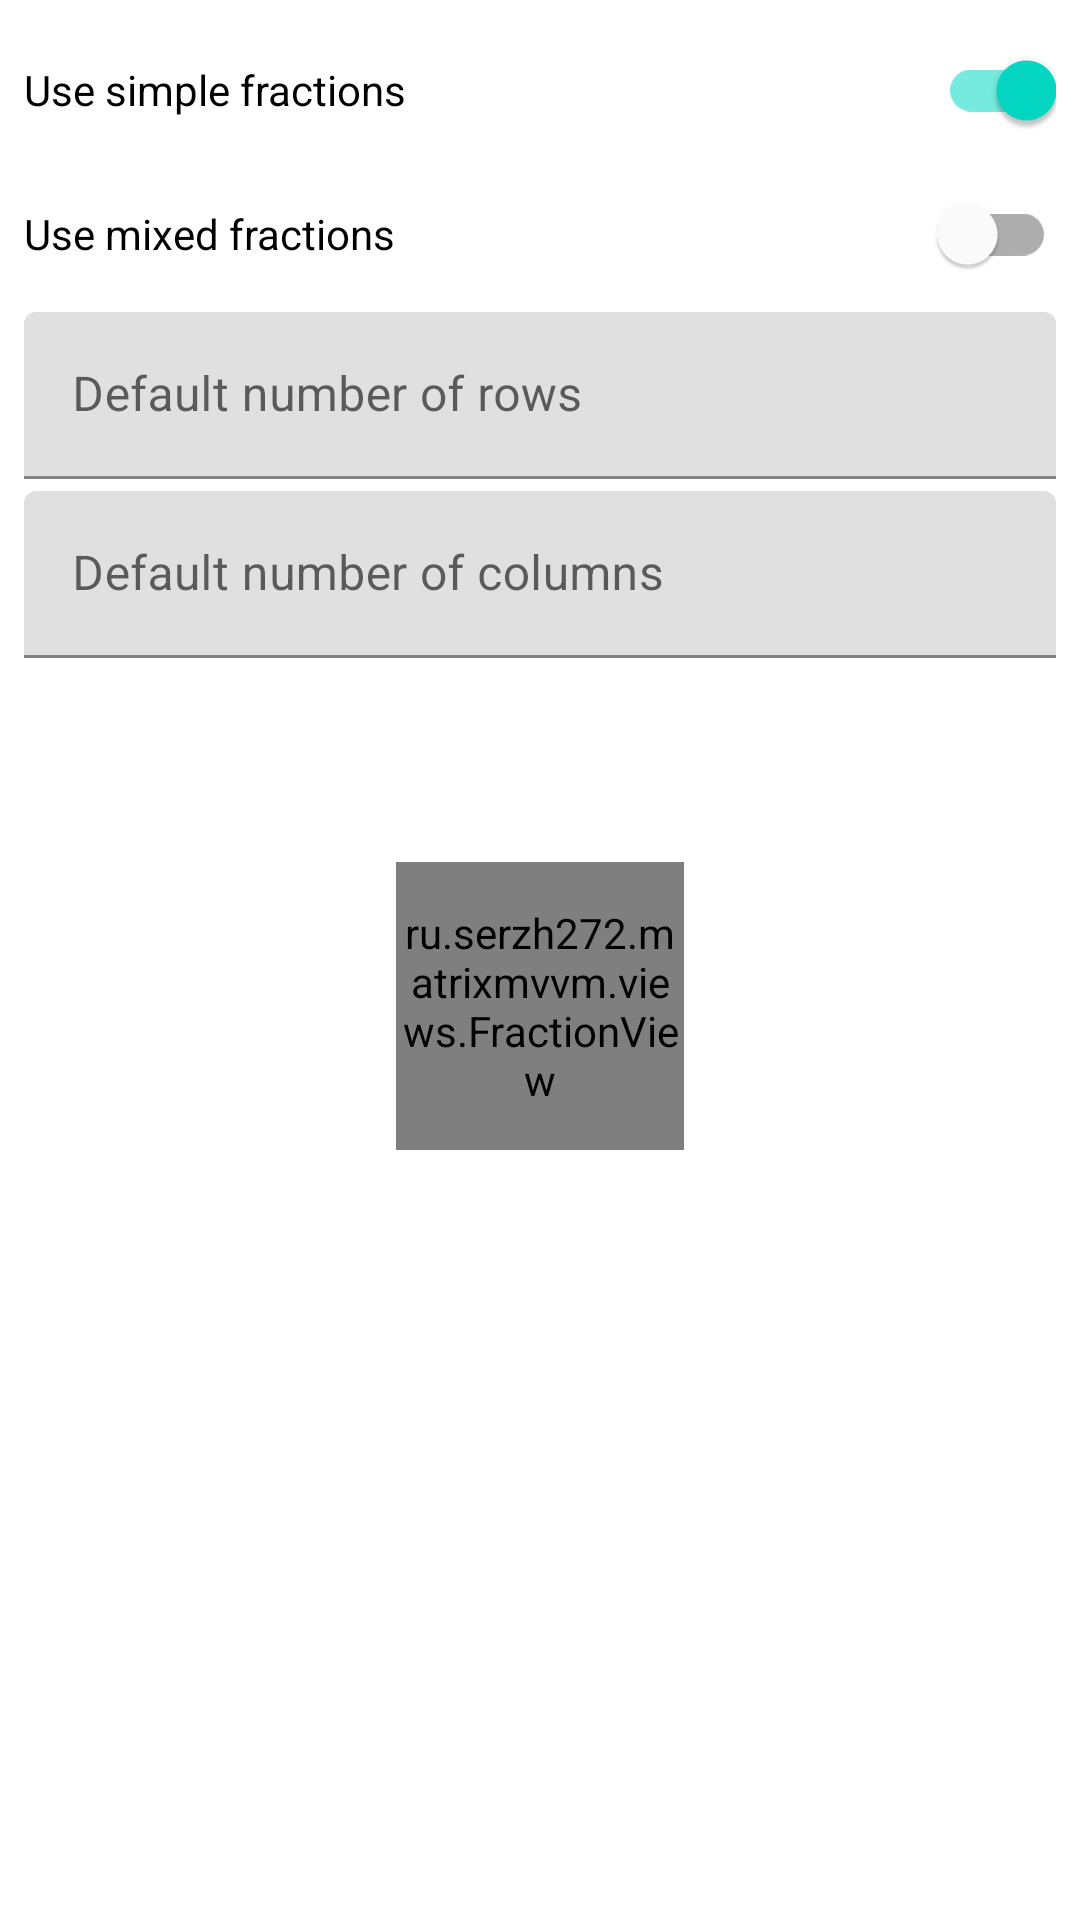

This screen was rendered from an Android layout file. Write that file and the resources it references.
<!-- AndroidManifest.xml: application theme Theme.MatrixMvvm -->
<!-- res/layout/fragment_preferences.xml -->
<?xml version="1.0" encoding="utf-8"?>
<LinearLayout xmlns:android="http://schemas.android.com/apk/res/android"
    xmlns:tools="http://schemas.android.com/tools"
    android:layout_width="match_parent"
    android:layout_height="match_parent"
    xmlns:app="http://schemas.android.com/apk/res-auto"
    tools:context=".fragments.PreferencesFragment"
    android:orientation="vertical"

    android:padding="8dp">
    <com.google.android.material.switchmaterial.SwitchMaterial
        android:id="@+id/switch_mode"
        android:layout_width="match_parent"
        android:layout_height="wrap_content"
        android:text="@string/use_simple_fractions"
        android:checked="true"
        android:paddingBottom="4dp"/>
    <com.google.android.material.switchmaterial.SwitchMaterial
        android:id="@+id/switch_type_fraction"
        android:layout_width="match_parent"
        android:layout_height="wrap_content"
        android:text="@string/use_mixed_fractions"
        android:paddingBottom="4dp"/>
    <com.google.android.material.textfield.TextInputLayout
        android:id="@+id/ti_layout"
        android:layout_width="match_parent"
        android:layout_height="wrap_content"
        android:visibility="gone"
        tools:visibility="visible"
        android:paddingBottom="4dp">

        <com.google.android.material.textfield.TextInputEditText
            android:id="@+id/ti_et_precision"
            android:layout_width="match_parent"
            android:layout_height="wrap_content"
            android:hint="@string/enter_precision"
            android:lines="1"
            android:imeOptions="actionDone"
            android:inputType="number"            />
    </com.google.android.material.textfield.TextInputLayout>
    <com.google.android.material.textfield.TextInputLayout
        android:id="@+id/ti_layout_num_rows"
        android:layout_width="match_parent"
        android:layout_height="wrap_content"
        android:visibility="visible"
        android:paddingBottom="4dp">

        <com.google.android.material.textfield.TextInputEditText
            android:id="@+id/ti_et_num_rows"
            android:layout_width="match_parent"
            android:layout_height="wrap_content"
            android:hint="@string/set_num_rows"
            android:lines="1"
            android:imeOptions="actionDone"
            android:inputType="number"/>
    </com.google.android.material.textfield.TextInputLayout>
    <com.google.android.material.textfield.TextInputLayout
        android:id="@+id/ti_layout_num_columns"
        android:layout_width="match_parent"
        android:layout_height="wrap_content"
        android:visibility="visible"
        android:paddingBottom="4dp">

        <com.google.android.material.textfield.TextInputEditText
            android:id="@+id/ti_et_num_columns"
            android:layout_width="match_parent"
            android:layout_height="wrap_content"
            android:hint="@string/set_num_cols"
            android:lines="1"
            android:imeOptions="actionDone"
            android:inputType="number"/>
    </com.google.android.material.textfield.TextInputLayout>
    <ru.example.matrixmvvm.views.FractionView
        android:id="@+id/fraction_preview"
        android:layout_width="96dp"
        android:layout_height="96dp"
        android:layout_gravity="center"
        android:layout_marginTop="@dimen/spacing_maximum_64"
        app:denominator="3"
        app:numerator="5"/>
</LinearLayout>
<!-- resources referenced by this layout -->
<resources>
  <dimen name="spacing_maximum_64">64dp</dimen>
  <string name="enter_precision">Precision</string>
  <string name="set_num_cols">Default number of columns</string>
  <string name="set_num_rows">Default number of rows</string>
  <string name="use_mixed_fractions">Use mixed fractions</string>
  <string name="use_simple_fractions">Use simple fractions</string>
  <style name="Theme.MatrixMvvm" parent="Theme.MaterialComponents.DayNight.DarkActionBar">
          
          <item name="colorPrimary">@color/purple_500</item>
          <item name="colorPrimaryVariant">@color/purple_700</item>
          <item name="colorOnPrimary">@color/white</item>
          
          <item name="colorSecondary">@color/teal_200</item>
          <item name="colorSecondaryVariant">@color/teal_700</item>
          <item name="colorOnSecondary">@color/black</item>
          
          <item name="android:statusBarColor" tools:targetApi="l">?attr/colorPrimaryVariant</item>
          
      </style>
  <!-- not gathered from this repository: default colours our renderer supplied (Android Studio template values) -->
  <color name="purple_500">#FF6200EE</color>
  <color name="purple_700">#FF3700B3</color>
  <color name="teal_200">#FF03DAC5</color>
  <color name="teal_700">#FF018786</color>
  <color name="black">#FF000000</color>
  <color name="white">#FFFFFFFF</color>
</resources>
